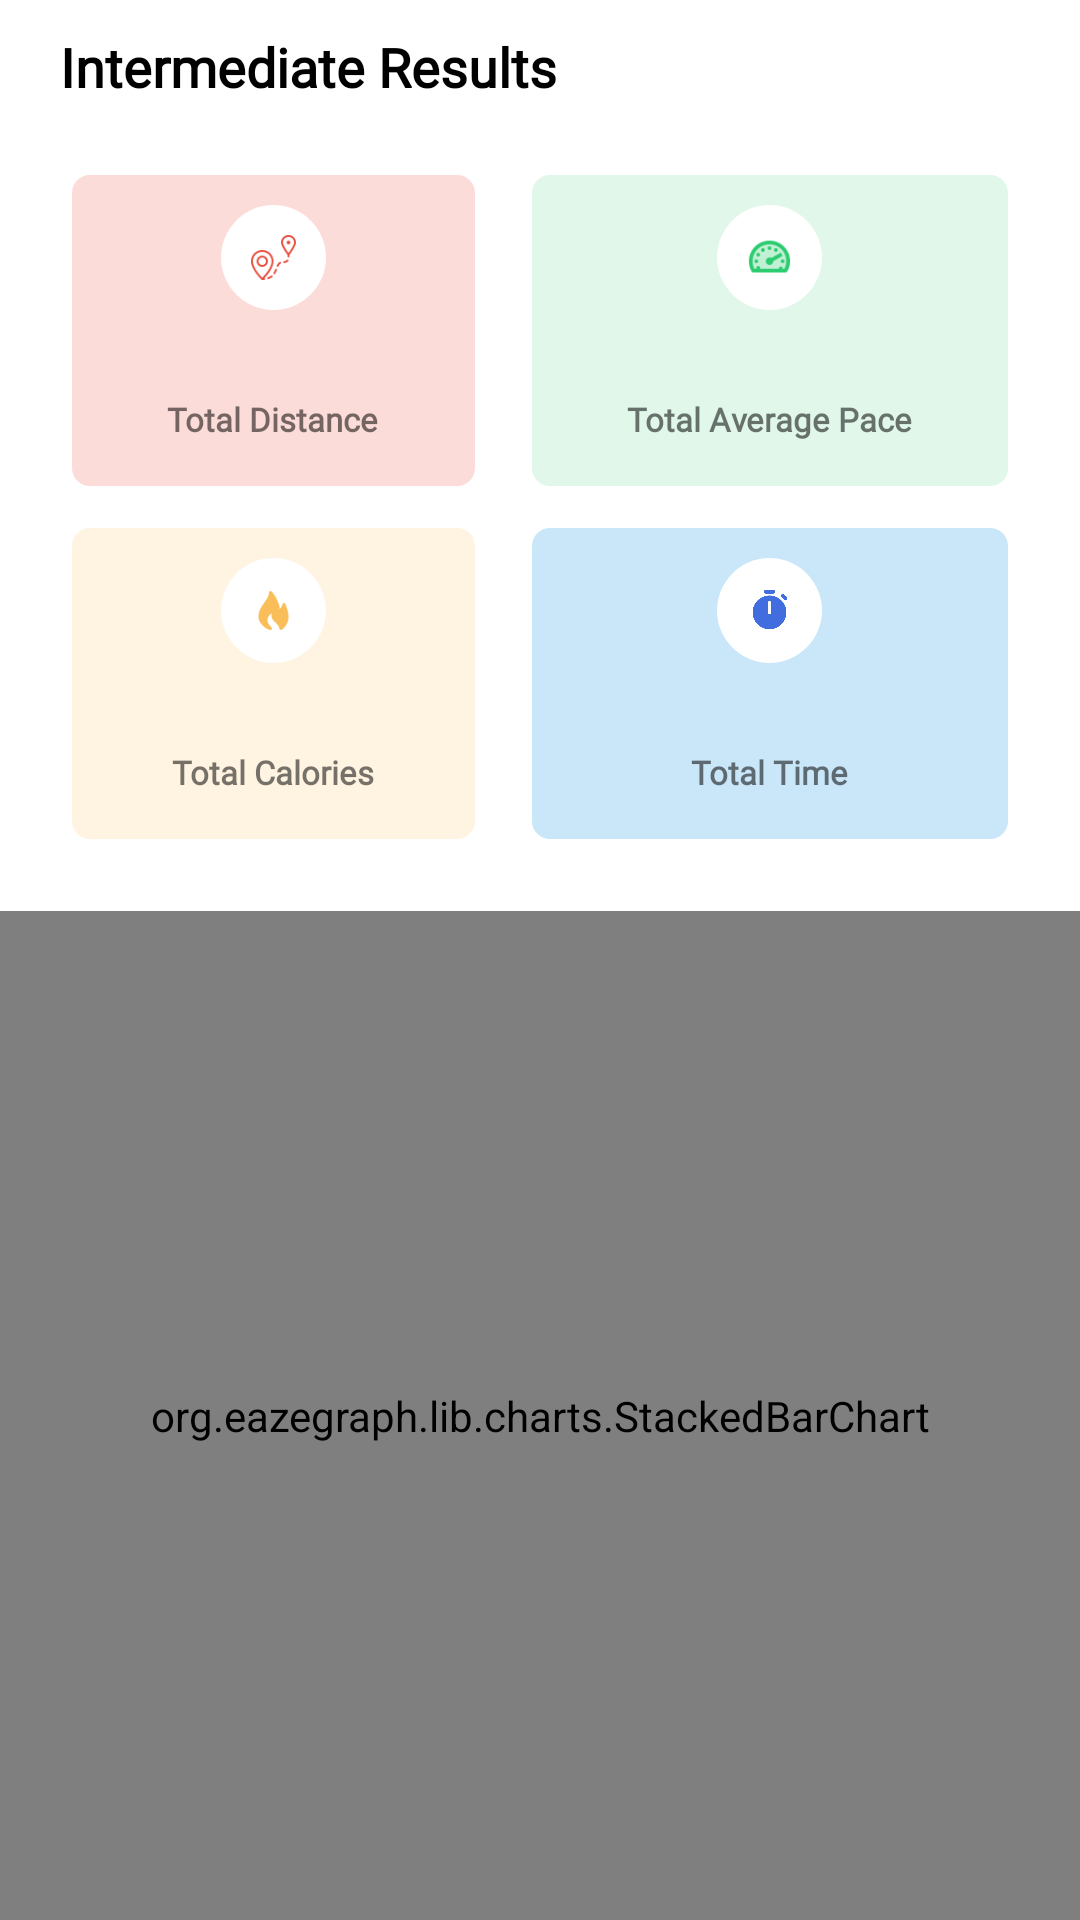

Produce the Android XML layout that renders to this screen, including the resource entries it uses.
<!-- AndroidManifest.xml: application theme Theme.FitMe -->
<!-- res/layout/fragment_statistics.xml -->
<?xml version="1.0" encoding="utf-8"?>
<LinearLayout xmlns:android="http://schemas.android.com/apk/res/android"
    xmlns:app="http://schemas.android.com/apk/res-auto"
    android:layout_width="match_parent"
    android:layout_height="match_parent"
    android:orientation="vertical">

    <FrameLayout
        android:id="@+id/ad_view_container"
        android:layout_width="match_parent"
        android:layout_height="wrap_content"
        android:layout_centerInParent="true"
        android:layout_alignParentTop="true"/>

    <TextView
        android:layout_width="wrap_content"
        android:layout_height="wrap_content"
        android:fontFamily="@font/allerta"
        android:text="Intermediate Results"
        android:textColor="@color/black"
        android:textSize="18sp"
        android:layout_marginLeft="10dp"
        android:textStyle="bold"
        android:layout_marginTop="10dp"
        android:layout_marginStart="20dp"/>

    <GridLayout
        android:layout_width="match_parent"
        android:layout_height="wrap_content"
        android:columnCount="2"
        android:padding="10dp"
        android:useDefaultMargins="true"
        android:layout_margin="10dp">

        <LinearLayout
            android:layout_width="wrap_content"
            android:layout_height="wrap_content"
            android:layout_columnWeight="1"
            android:background="@drawable/red_card_background_lite"
            android:gravity="center"
            android:orientation="vertical"
            android:padding="10dp">

        <ImageView
                    android:id="@+id/statsImgSteps"
                    android:layout_width="35dp"
                    android:layout_height="35dp"
                    android:layout_centerVertical="true"
                    android:background="@drawable/white_round_curve_background"
                    android:padding="10dp"
                    android:src="@drawable/distance_icons8" />

                <TextView
                    android:id="@+id/tvTotalDistance"
                    android:layout_width="wrap_content"
                    android:layout_height="wrap_content"
                    android:layout_marginTop="5dp"
                    android:layout_marginBottom="5dp"
                    android:textColor="@color/black"
                    android:textStyle="bold" />

                <TextView
                    android:layout_width="wrap_content"
                    android:layout_height="wrap_content"
                    android:layout_marginBottom="5dp"
                    android:fontFamily="@font/allerta"
                    android:text="Total Distance"
                    android:textSize="11sp"
                    android:textStyle="bold" />

            </LinearLayout>

            <LinearLayout
                android:layout_width="wrap_content"
                android:layout_height="wrap_content"
                android:layout_marginLeft="15dp"
                android:layout_columnWeight="1"
                android:background="@drawable/green_card_curve_background"
                android:gravity="center"
                android:orientation="vertical"
                android:padding="10dp">

                <ImageView
                    android:layout_width="35dp"
                    android:layout_height="35dp"
                    android:layout_centerVertical="true"
                    android:background="@drawable/white_round_curve_background"
                    android:padding="10dp"
                    android:src="@drawable/speed_icons8" />

                <TextView
                    android:id="@+id/tvAverageSpeed"
                    android:layout_width="wrap_content"
                    android:layout_height="wrap_content"
                    android:layout_marginTop="5dp"
                    android:layout_marginBottom="5dp"
                    android:textColor="@color/black"
                    android:textStyle="bold" />

                <TextView
                    android:layout_width="wrap_content"
                    android:layout_height="wrap_content"
                    android:layout_marginBottom="5dp"
                    android:fontFamily="@font/allerta"
                    android:text="Total Average Pace"
                    android:textSize="11sp"
                    android:textStyle="bold" />

            </LinearLayout>

            <LinearLayout
                android:layout_width="wrap_content"
                android:layout_height="wrap_content"
                android:layout_columnWeight="1"
                android:layout_marginTop="10dp"
                android:background="@drawable/light_orange_card_curve_background"
                android:gravity="center"
                android:orientation="vertical"
                android:padding="10dp">

                <ImageView
                    android:layout_width="35dp"
                    android:layout_height="35dp"
                    android:layout_centerVertical="true"
                    android:background="@drawable/white_round_curve_background"
                    android:padding="10dp"
                    android:src="@drawable/calories_burn_icons8" />

                <TextView
                    android:id="@+id/tvTotalCalories"
                    android:layout_width="wrap_content"
                    android:layout_height="wrap_content"
                    android:layout_marginTop="5dp"
                    android:layout_marginBottom="5dp"
                    android:textColor="@color/black"
                    android:textStyle="bold" />

                <TextView
                    android:layout_width="wrap_content"
                    android:layout_height="wrap_content"
                    android:layout_marginBottom="5dp"
                    android:fontFamily="@font/allerta"
                    android:text="Total Calories"
                    android:textSize="11sp"
                    android:textStyle="bold" />

            </LinearLayout>

            <LinearLayout
                android:layout_width="wrap_content"
                android:layout_height="wrap_content"
                android:layout_marginLeft="15dp"
                android:layout_columnWeight="1"
                android:layout_marginTop="10dp"
                android:background="@drawable/blue_card_curve_background"
                android:gravity="center"
                android:orientation="vertical"
                android:padding="10dp">

                <ImageView
                    android:layout_width="35dp"
                    android:layout_height="35dp"
                    android:layout_centerVertical="true"
                    android:background="@drawable/white_round_curve_background"
                    android:padding="10dp"
                    android:src="@drawable/time_icons8" />

                <TextView
                    android:id="@+id/tvTotalTime"
                    android:layout_width="wrap_content"
                    android:layout_height="wrap_content"
                    android:layout_marginTop="5dp"
                    android:layout_marginBottom="5dp"
                    android:textColor="@color/black"
                    android:textStyle="bold" />

                <TextView
                    android:layout_width="wrap_content"
                    android:layout_height="wrap_content"
                    android:layout_marginBottom="5dp"
                    android:fontFamily="@font/allerta"
                    android:text="Total Time"
                    android:textSize="11sp"
                    android:textStyle="bold" />

            </LinearLayout>

    </GridLayout>

    <org.eazegraph.lib.charts.StackedBarChart
        xmlns:app="http://schemas.android.com/apk/res-auto"
        android:id="@+id/stackedbarchart"
        android:layout_width="match_parent"
        android:layout_height="match_parent"
        android:padding="10dp"
        app:egFixedBarWidth="true"
        app:egShowValues="false"
        app:egBarWidth="20dp"
        app:egLegendHeight="40dp"/>

</LinearLayout>
<!-- resources referenced by this layout -->
<resources>
  <color name="black">#FF000000</color>
  <!-- drawable blue_card_curve_background (drawable) -->
  <?xml version="1.0" encoding="utf-8"?>
  <shape xmlns:android="http://schemas.android.com/apk/res/android">
  
      <solid android:color="#4D4FACEC"/>
  
      <corners android:radius="6dp"/>
  
  </shape>
  <!-- drawable calories_burn_icons8: png bitmap (drawable, 1557 bytes) -->
  <!-- drawable distance_icons8: png bitmap (drawable, 2425 bytes) -->
  <!-- drawable green_card_curve_background (drawable) -->
  <?xml version="1.0" encoding="utf-8"?>
  <shape xmlns:android="http://schemas.android.com/apk/res/android">
      
      <solid android:color="#80C1F0D5"/>
  
      <corners android:radius="6dp"/>
  
  </shape>
  <!-- drawable light_orange_card_curve_background (drawable) -->
  <?xml version="1.0" encoding="utf-8"?>
  <shape xmlns:android="http://schemas.android.com/apk/res/android">
  
      <solid android:color="#FFF3E2"/>
  
      <corners android:radius="6dp"/>
  
  </shape>
  <!-- drawable red_card_background_lite (drawable) -->
  <?xml version="1.0" encoding="utf-8"?>
  <shape xmlns:android="http://schemas.android.com/apk/res/android">
  
      <corners android:radius="6dp"/>
  
      <solid android:color="#33F04F3E"/>
  
  
  </shape>
  <!-- drawable speed_icons8: png bitmap (drawable, 1575 bytes) -->
  <!-- drawable time_icons8: png bitmap (drawable, 6061 bytes) -->
  <!-- drawable white_round_curve_background (drawable) -->
  <?xml version="1.0" encoding="utf-8"?>
  <shape xmlns:android="http://schemas.android.com/apk/res/android">
  
      <solid android:color="@color/white"/>
  
      <corners android:radius="100dp"/>
  
  </shape>
  <style name="Theme.FitMe" parent="Theme.MaterialComponents.DayNight.NoActionBar">
          
          <item name="colorPrimary">@color/black</item>
          <item name="colorPrimaryVariant">@color/black_normal_text</item>
          <item name="colorOnPrimary">@color/white</item>
          
          <item name="colorSecondary">@color/black</item>
          <item name="colorSecondaryVariant">@color/black_normal_text</item>
          <item name="colorOnSecondary">@color/black</item>
          
          <item name="android:statusBarColor" tools:targetApi="l">?attr/colorPrimaryVariant</item>
          
      </style>
  
      // profile tab style
  <color name="white">#FFFFFFFF</color>
  <color name="black_normal_text">#373938</color>
</resources>
